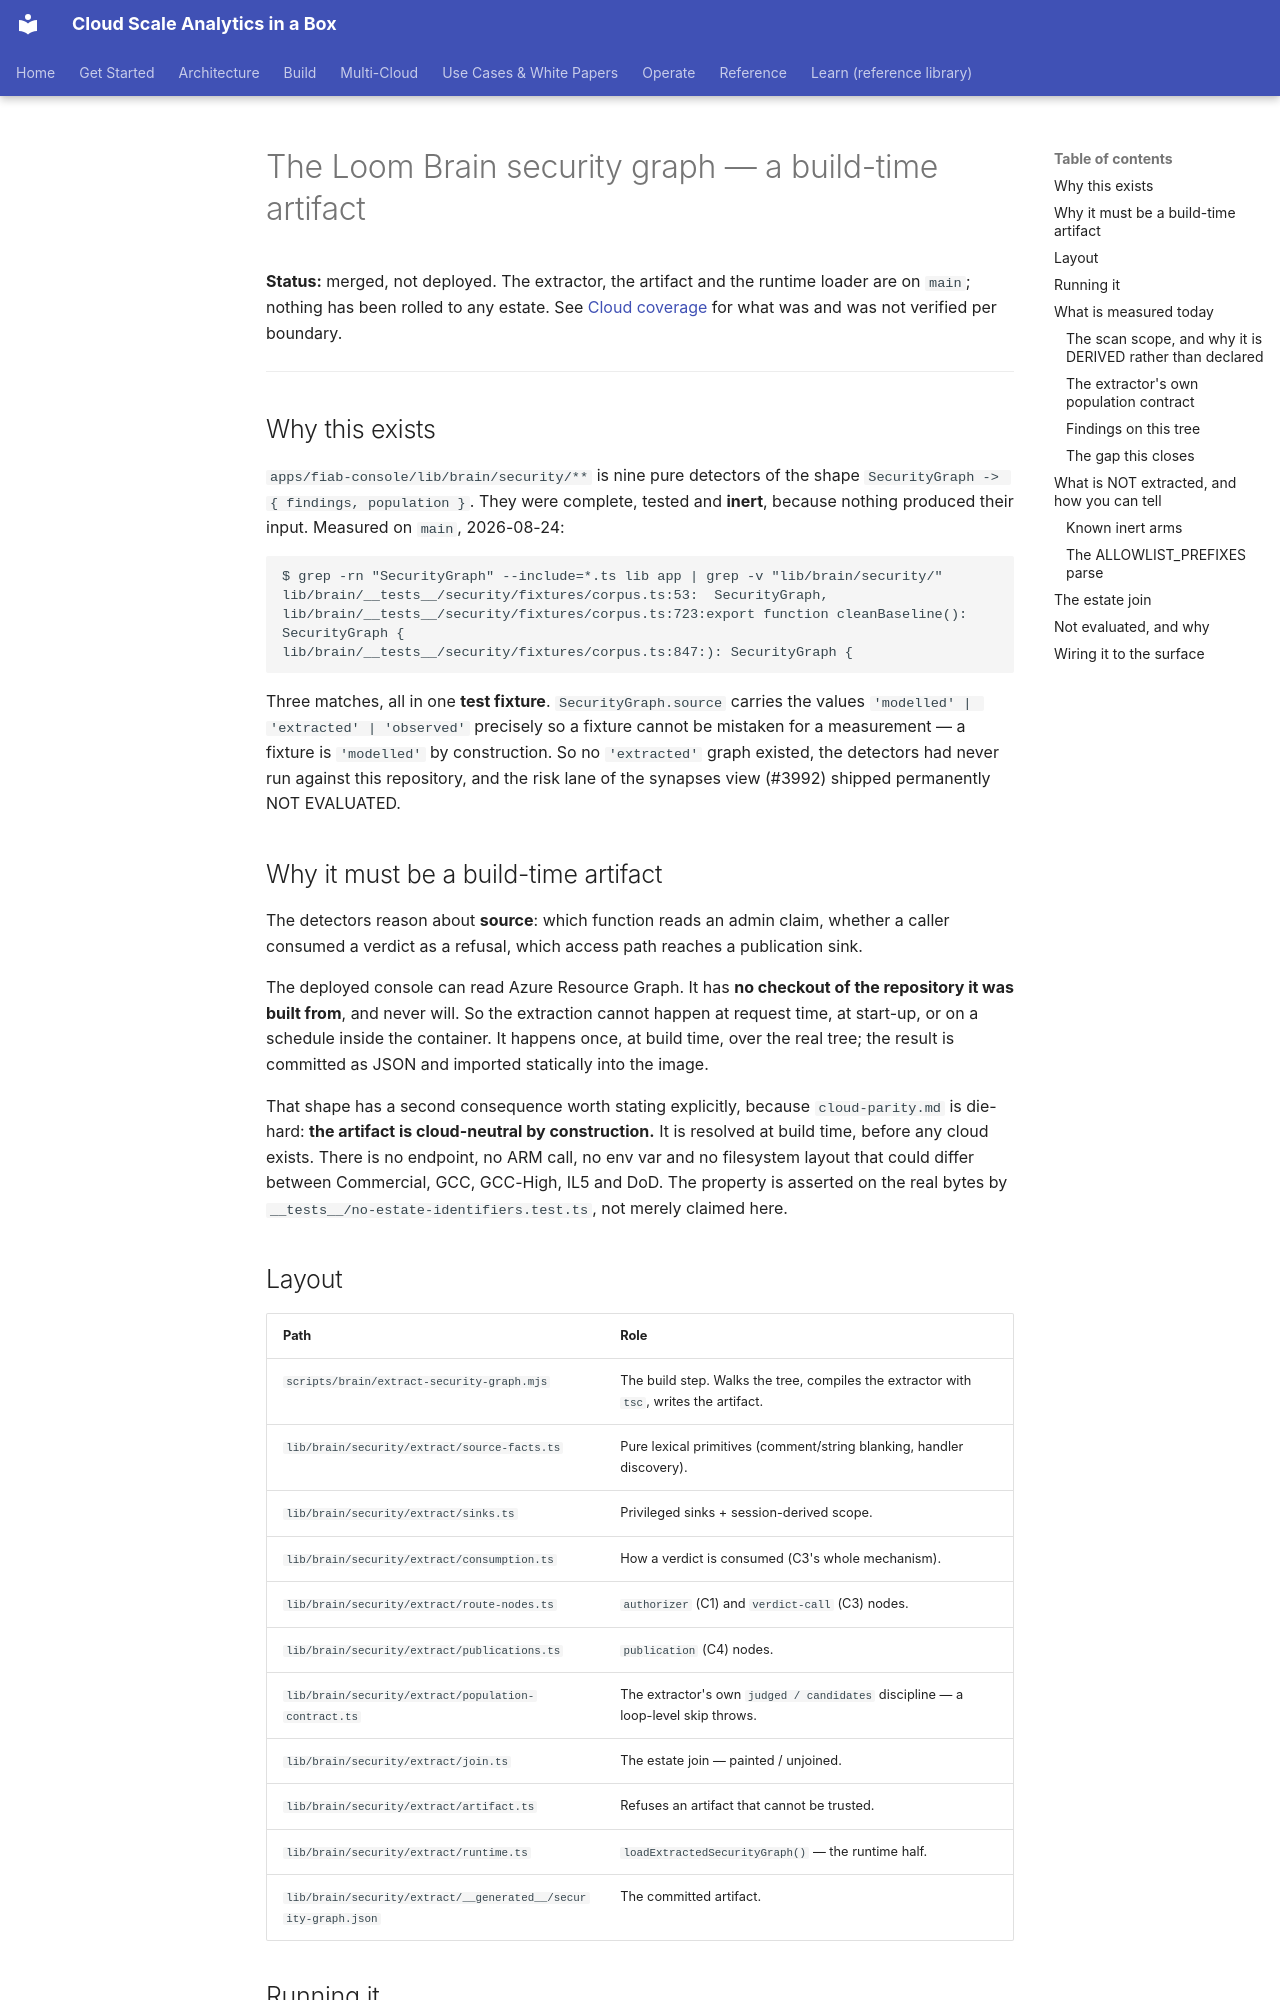

repository: fgarofalo56/csa-inabox · page: fiab/brain/security-graph-extraction/index.html · generator: mkdocs

# The Loom Brain security graph — a build-time artifact

**Status:** merged, not deployed. The extractor, the artifact and the runtime
loader are on `main`; nothing has been rolled to any estate. See
[Cloud coverage](#cloud-coverage) for what was and was not verified per boundary.

---

## Why this exists

`apps/fiab-console/lib/brain/security/**` is nine pure detectors of the shape
`SecurityGraph -> { findings, population }`. They were complete, tested and
**inert**, because nothing produced their input. Measured on `main`,
2026-08-24:

```
$ grep -rn "SecurityGraph" --include=*.ts lib app | grep -v "lib/brain/security/"
lib/brain/__tests__/security/fixtures/corpus.ts:53:  SecurityGraph,
lib/brain/__tests__/security/fixtures/corpus.ts:723:export function cleanBaseline(): SecurityGraph {
lib/brain/__tests__/security/fixtures/corpus.ts:847:): SecurityGraph {
```

Three matches, all in one **test fixture**. `SecurityGraph.source` carries the
values `'modelled' | 'extracted' | 'observed'` precisely so a fixture cannot be
mistaken for a measurement — a fixture is `'modelled'` by construction. So no
`'extracted'` graph existed, the detectors had never run against this
repository, and the risk lane of the synapses view (#3992) shipped permanently
NOT EVALUATED.

## Why it must be a build-time artifact

The detectors reason about **source**: which function reads an admin claim,
whether a caller consumed a verdict as a refusal, which access path reaches a
publication sink.

The deployed console can read Azure Resource Graph. It has **no checkout of the
repository it was built from**, and never will. So the extraction cannot happen
at request time, at start-up, or on a schedule inside the container. It happens
once, at build time, over the real tree; the result is committed as JSON and
imported statically into the image.

That shape has a second consequence worth stating explicitly, because
`cloud-parity.md` is die-hard: **the artifact is cloud-neutral by
construction.** It is resolved at build time, before any cloud exists. There is
no endpoint, no ARM call, no env var and no filesystem layout that could differ
between Commercial, GCC, GCC-High, IL5 and DoD. The property is asserted on the
real bytes by `__tests__/no-estate-identifiers.test.ts`, not merely claimed
here.

## Layout

| Path | Role |
|---|---|
| `scripts/brain/extract-security-graph.mjs` | The build step. Walks the tree, compiles the extractor with `tsc`, writes the artifact. |
| `lib/brain/security/extract/source-facts.ts` | Pure lexical primitives (comment/string blanking, handler discovery). |
| `lib/brain/security/extract/sinks.ts` | Privileged sinks + session-derived scope. |
| `lib/brain/security/extract/consumption.ts` | How a verdict is consumed (C3's whole mechanism). |
| `lib/brain/security/extract/route-nodes.ts` | `authorizer` (C1) and `verdict-call` (C3) nodes. |
| `lib/brain/security/extract/publications.ts` | `publication` (C4) nodes. |
| `lib/brain/security/extract/population-contract.ts` | The extractor's own `judged / candidates` discipline — a loop-level skip throws. |
| `lib/brain/security/extract/join.ts` | The estate join — painted / unjoined. |
| `lib/brain/security/extract/artifact.ts` | Refuses an artifact that cannot be trusted. |
| `lib/brain/security/extract/runtime.ts` | `loadExtractedSecurityGraph()` — the runtime half. |
| `lib/brain/security/extract/__generated__/security-graph.json` | The committed artifact. |
